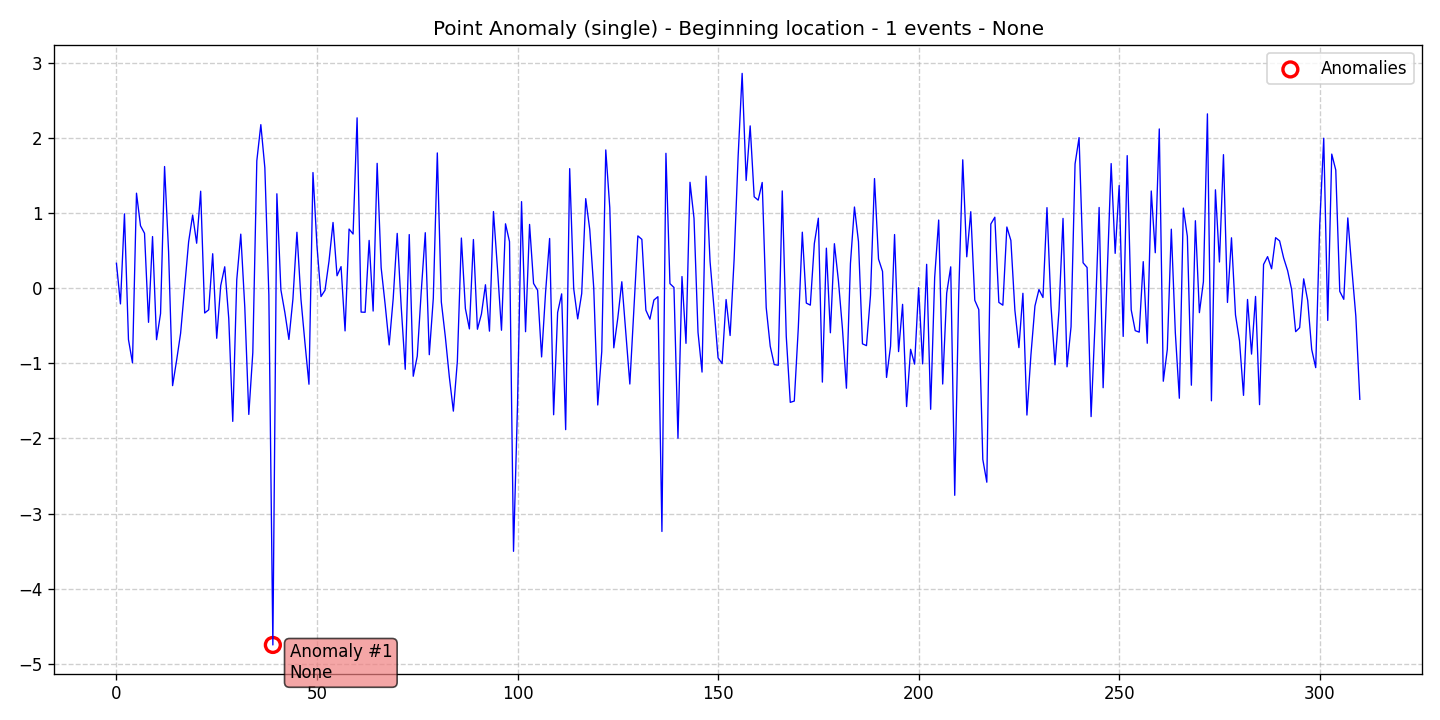

The table this chart was drawn from, first rows:
data, stationary, det_lin_up, det_lin_down, det_quad, det_cubic, det_exp, det_damped, stoc_trend, volatility, single_seas, multiple_seas, point_anom_single, point_anom_multi, collect_anom, context_anom, mean_shift, var_shift, trend_shift, date, is_break, is_anomaly, is_multi, location_beginning
0.3298, 0, 0, 0, 0, 0, 0, 0, 0, 0, 0, 0, 1, 0, 0, 0, 0, 0, 0, 2020-01-01, 0, 0, 0, 1
-0.2104, 0, 0, 0, 0, 0, 0, 0, 0, 0, 0, 0, 1, 0, 0, 0, 0, 0, 0, 2020-01-02, 0, 0, 0, 1
0.9872, 0, 0, 0, 0, 0, 0, 0, 0, 0, 0, 0, 1, 0, 0, 0, 0, 0, 0, 2020-01-03, 0, 0, 0, 1
-0.6849, 0, 0, 0, 0, 0, 0, 0, 0, 0, 0, 0, 1, 0, 0, 0, 0, 0, 0, 2020-01-04, 0, 0, 0, 1
-0.9942, 0, 0, 0, 0, 0, 0, 0, 0, 0, 0, 0, 1, 0, 0, 0, 0, 0, 0, 2020-01-05, 0, 0, 0, 1
1.262, 0, 0, 0, 0, 0, 0, 0, 0, 0, 0, 0, 1, 0, 0, 0, 0, 0, 0, 2020-01-06, 0, 0, 0, 1
0.829, 0, 0, 0, 0, 0, 0, 0, 0, 0, 0, 0, 1, 0, 0, 0, 0, 0, 0, 2020-01-07, 0, 0, 0, 1
0.7289, 0, 0, 0, 0, 0, 0, 0, 0, 0, 0, 0, 1, 0, 0, 0, 0, 0, 0, 2020-01-08, 0, 0, 0, 1
-0.4553, 0, 0, 0, 0, 0, 0, 0, 0, 0, 0, 0, 1, 0, 0, 0, 0, 0, 0, 2020-01-09, 0, 0, 0, 1
0.6853, 0, 0, 0, 0, 0, 0, 0, 0, 0, 0, 0, 1, 0, 0, 0, 0, 0, 0, 2020-01-10, 0, 0, 0, 1
-0.6862, 0, 0, 0, 0, 0, 0, 0, 0, 0, 0, 0, 1, 0, 0, 0, 0, 0, 0, 2020-01-11, 0, 0, 0, 1
-0.3382, 0, 0, 0, 0, 0, 0, 0, 0, 0, 0, 0, 1, 0, 0, 0, 0, 0, 0, 2020-01-12, 0, 0, 0, 1
1.617, 0, 0, 0, 0, 0, 0, 0, 0, 0, 0, 0, 1, 0, 0, 0, 0, 0, 0, 2020-01-13, 0, 0, 0, 1
0.4847, 0, 0, 0, 0, 0, 0, 0, 0, 0, 0, 0, 1, 0, 0, 0, 0, 0, 0, 2020-01-14, 0, 0, 0, 1
-1.298, 0, 0, 0, 0, 0, 0, 0, 0, 0, 0, 0, 1, 0, 0, 0, 0, 0, 0, 2020-01-15, 0, 0, 0, 1
-0.9619, 0, 0, 0, 0, 0, 0, 0, 0, 0, 0, 0, 1, 0, 0, 0, 0, 0, 0, 2020-01-16, 0, 0, 0, 1
-0.6006, 0, 0, 0, 0, 0, 0, 0, 0, 0, 0, 0, 1, 0, 0, 0, 0, 0, 0, 2020-01-17, 0, 0, 0, 1
0.002428, 0, 0, 0, 0, 0, 0, 0, 0, 0, 0, 0, 1, 0, 0, 0, 0, 0, 0, 2020-01-18, 0, 0, 0, 1
0.6164, 0, 0, 0, 0, 0, 0, 0, 0, 0, 0, 0, 1, 0, 0, 0, 0, 0, 0, 2020-01-19, 0, 0, 0, 1
0.9714, 0, 0, 0, 0, 0, 0, 0, 0, 0, 0, 0, 1, 0, 0, 0, 0, 0, 0, 2020-01-20, 0, 0, 0, 1
0.5965, 0, 0, 0, 0, 0, 0, 0, 0, 0, 0, 0, 1, 0, 0, 0, 0, 0, 0, 2020-01-21, 0, 0, 0, 1
1.288, 0, 0, 0, 0, 0, 0, 0, 0, 0, 0, 0, 1, 0, 0, 0, 0, 0, 0, 2020-01-22, 0, 0, 0, 1
-0.3315, 0, 0, 0, 0, 0, 0, 0, 0, 0, 0, 0, 1, 0, 0, 0, 0, 0, 0, 2020-01-23, 0, 0, 0, 1
-0.2891, 0, 0, 0, 0, 0, 0, 0, 0, 0, 0, 0, 1, 0, 0, 0, 0, 0, 0, 2020-01-24, 0, 0, 0, 1
0.4569, 0, 0, 0, 0, 0, 0, 0, 0, 0, 0, 0, 1, 0, 0, 0, 0, 0, 0, 2020-01-25, 0, 0, 0, 1
-0.6678, 0, 0, 0, 0, 0, 0, 0, 0, 0, 0, 0, 1, 0, 0, 0, 0, 0, 0, 2020-01-26, 0, 0, 0, 1
0.03364, 0, 0, 0, 0, 0, 0, 0, 0, 0, 0, 0, 1, 0, 0, 0, 0, 0, 0, 2020-01-27, 0, 0, 0, 1
0.2833, 0, 0, 0, 0, 0, 0, 0, 0, 0, 0, 0, 1, 0, 0, 0, 0, 0, 0, 2020-01-28, 0, 0, 0, 1
-0.4018, 0, 0, 0, 0, 0, 0, 0, 0, 0, 0, 0, 1, 0, 0, 0, 0, 0, 0, 2020-01-29, 0, 0, 0, 1
-1.773, 0, 0, 0, 0, 0, 0, 0, 0, 0, 0, 0, 1, 0, 0, 0, 0, 0, 0, 2020-01-30, 0, 0, 0, 1
0.1104, 0, 0, 0, 0, 0, 0, 0, 0, 0, 0, 0, 1, 0, 0, 0, 0, 0, 0, 2020-01-31, 0, 0, 0, 1
0.7175, 0, 0, 0, 0, 0, 0, 0, 0, 0, 0, 0, 1, 0, 0, 0, 0, 0, 0, 2020-02-01, 0, 0, 0, 1
-0.2541, 0, 0, 0, 0, 0, 0, 0, 0, 0, 0, 0, 1, 0, 0, 0, 0, 0, 0, 2020-02-02, 0, 0, 0, 1
-1.68, 0, 0, 0, 0, 0, 0, 0, 0, 0, 0, 0, 1, 0, 0, 0, 0, 0, 0, 2020-02-03, 0, 0, 0, 1
-0.8582, 0, 0, 0, 0, 0, 0, 0, 0, 0, 0, 0, 1, 0, 0, 0, 0, 0, 0, 2020-02-04, 0, 0, 0, 1
1.693, 0, 0, 0, 0, 0, 0, 0, 0, 0, 0, 0, 1, 0, 0, 0, 0, 0, 0, 2020-02-05, 0, 0, 0, 1
2.174, 0, 0, 0, 0, 0, 0, 0, 0, 0, 0, 0, 1, 0, 0, 0, 0, 0, 0, 2020-02-06, 0, 0, 0, 1
1.602, 0, 0, 0, 0, 0, 0, 0, 0, 0, 0, 0, 1, 0, 0, 0, 0, 0, 0, 2020-02-07, 0, 0, 0, 1
-0.09116, 0, 0, 0, 0, 0, 0, 0, 0, 0, 0, 0, 1, 0, 0, 0, 0, 0, 0, 2020-02-08, 0, 0, 0, 1
-4.746, 0, 0, 0, 0, 0, 0, 0, 0, 0, 0, 0, 1, 0, 0, 0, 0, 0, 0, 2020-02-09, 0, 1, 0, 1
1.254, 0, 0, 0, 0, 0, 0, 0, 0, 0, 0, 0, 1, 0, 0, 0, 0, 0, 0, 2020-02-10, 0, 0, 0, 1
-0.02314, 0, 0, 0, 0, 0, 0, 0, 0, 0, 0, 0, 1, 0, 0, 0, 0, 0, 0, 2020-02-11, 0, 0, 0, 1
-0.3272, 0, 0, 0, 0, 0, 0, 0, 0, 0, 0, 0, 1, 0, 0, 0, 0, 0, 0, 2020-02-12, 0, 0, 0, 1
-0.6828, 0, 0, 0, 0, 0, 0, 0, 0, 0, 0, 0, 1, 0, 0, 0, 0, 0, 0, 2020-02-13, 0, 0, 0, 1
-0.146, 0, 0, 0, 0, 0, 0, 0, 0, 0, 0, 0, 1, 0, 0, 0, 0, 0, 0, 2020-02-14, 0, 0, 0, 1
0.7423, 0, 0, 0, 0, 0, 0, 0, 0, 0, 0, 0, 1, 0, 0, 0, 0, 0, 0, 2020-02-15, 0, 0, 0, 1
-0.1457, 0, 0, 0, 0, 0, 0, 0, 0, 0, 0, 0, 1, 0, 0, 0, 0, 0, 0, 2020-02-16, 0, 0, 0, 1
-0.7285, 0, 0, 0, 0, 0, 0, 0, 0, 0, 0, 0, 1, 0, 0, 0, 0, 0, 0, 2020-02-17, 0, 0, 0, 1
-1.279, 0, 0, 0, 0, 0, 0, 0, 0, 0, 0, 0, 1, 0, 0, 0, 0, 0, 0, 2020-02-18, 0, 0, 0, 1
1.537, 0, 0, 0, 0, 0, 0, 0, 0, 0, 0, 0, 1, 0, 0, 0, 0, 0, 0, 2020-02-19, 0, 0, 0, 1
0.5594, 0, 0, 0, 0, 0, 0, 0, 0, 0, 0, 0, 1, 0, 0, 0, 0, 0, 0, 2020-02-20, 0, 0, 0, 1
-0.1127, 0, 0, 0, 0, 0, 0, 0, 0, 0, 0, 0, 1, 0, 0, 0, 0, 0, 0, 2020-02-21, 0, 0, 0, 1
-0.02878, 0, 0, 0, 0, 0, 0, 0, 0, 0, 0, 0, 1, 0, 0, 0, 0, 0, 0, 2020-02-22, 0, 0, 0, 1
0.3593, 0, 0, 0, 0, 0, 0, 0, 0, 0, 0, 0, 1, 0, 0, 0, 0, 0, 0, 2020-02-23, 0, 0, 0, 1
0.8726, 0, 0, 0, 0, 0, 0, 0, 0, 0, 0, 0, 1, 0, 0, 0, 0, 0, 0, 2020-02-24, 0, 0, 0, 1
0.1638, 0, 0, 0, 0, 0, 0, 0, 0, 0, 0, 0, 1, 0, 0, 0, 0, 0, 0, 2020-02-25, 0, 0, 0, 1
0.2855, 0, 0, 0, 0, 0, 0, 0, 0, 0, 0, 0, 1, 0, 0, 0, 0, 0, 0, 2020-02-26, 0, 0, 0, 1
-0.5695, 0, 0, 0, 0, 0, 0, 0, 0, 0, 0, 0, 1, 0, 0, 0, 0, 0, 0, 2020-02-27, 0, 0, 0, 1
0.7851, 0, 0, 0, 0, 0, 0, 0, 0, 0, 0, 0, 1, 0, 0, 0, 0, 0, 0, 2020-02-28, 0, 0, 0, 1
0.7189, 0, 0, 0, 0, 0, 0, 0, 0, 0, 0, 0, 1, 0, 0, 0, 0, 0, 0, 2020-02-29, 0, 0, 0, 1
... 251 more rows
